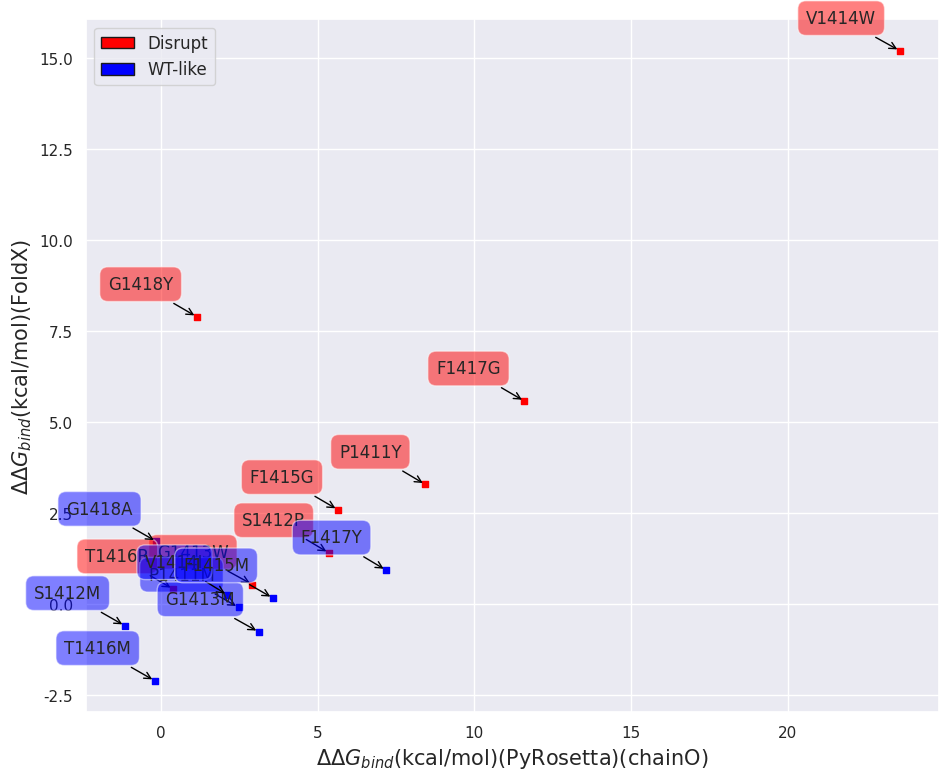

Write the Python code that produced this figure.
# -*- coding: utf-8 -*-
"""
Created on Mon Jun 29 19:28:49 2020
[redacted]
"""
import math
import numpy as np
from scipy.stats import reciprocal
import matplotlib.pyplot as plt
import pylab
from itertools import groupby
from statistics import mean
from numpy import array
from scipy import stats
import seaborn as sns
import matplotlib.patches as mpatches
from scipy.optimize import curve_fit
from scipy import optimize
from matplotlib.patches import Rectangle
sns.set(style="darkgrid")

def main():
    N_Disrupt=['P1411Y','S1412P','G1413W','V1414W','F1415G','T1416R','F1417G','G1418Y']
    abs_pull_Disrupt=[12.92623273,63.03431965,57.41375282,20.94936705,28.36939488,7.80929512,26.50416747,17.91404869]
    norm_Disrupt=[68.03,66.10666667,69.22333333,88.17666667,79.22333333,86.15666667,85.52666667,97.84333333]
    FoldX_Disrupt=[3.2913,1.413089,0.5442,15.19362,2.597332,0.420218,5.577509,7.891621]
    PyRosetta_Disrupt=[8.43477873,5.36092693,2.92390854,23.56816268,5.65028464,0.39317595,11.5967968,1.15309509]
    
    N_WT_like=['P1411M','S1412M','G1413M','V1414I','F1415M','T1416M','F1417Y','G1418A']
    abs_pull_WT_like=[32.13517882,50.11425081,86.71913347,16.68319625,78.7695472,35.41003671,65.38334736,42.47824555]
    norm_WT_like=[67.88333333,64.06,60.7275,63.87333333,52.00666667,86.8,77.86333333,78.97333333]
    FoldX_WT_like=[-0.083443,-0.587499,-0.757159,0.260271,0.173853,-2.097057,0.937911,1.725118]
    PyRosetta_WT_like=[2.48188082,-1.14332058,3.12628322,2.12310464,3.57530799,-0.18906652,7.1868399,-0.13876031]

    fig = plt.figure(num=None, figsize=(11, 9),facecolor='w', edgecolor='k')   
    ax = fig.add_subplot(111)
    ax.set_xlabel("$\Delta\Delta$$G_{bind}$(kcal/mol)(PyRosetta)(chainO)", size=15)
    ax.set_ylabel("$\Delta\Delta$$G_{bind}$(kcal/mol)(FoldX)", size=15)
    #ax.set_ylabel("TRIM-NUP153 Pulled Down By Hexamer Tubes (%)", size=15)
    #ax.set_ylabel("GFP+ Cells Resulting From TRIM Restriction(%)", size=15)
    ax.scatter(PyRosetta_Disrupt, FoldX_Disrupt, c='red', marker='s', s=25)
    ax.scatter(PyRosetta_WT_like, FoldX_WT_like, c='blue', marker='s', s=25)
    #ax.errorbar(PyRosetta_Disrupt, norm_Disrupt, xerr=PyRosetta_STD_Disrupt, yerr=norm_STD_Disrupt, color='black', capsize=6, linestyle = '')
    #ax.errorbar(PyRosetta_WT_like, norm_WT_like, xerr=PyRosetta_STD_WT_like, yerr=norm_STD_WT_like, color='black', capsize=6, linestyle = '')

    '''
    for x, y, n in zip(PyRosetta_Disrupt, norm_Disrupt, N_Disrupt):
        if n=='V1414W' or n=='G1413W':
            plt.annotate(n, xy=(x,y), xytext=(-17, 17),
                     textcoords='offset points',
                     ha="right", va='bottom',
                     bbox=dict(boxstyle='round,pad=0.5',
                               fc='red', alpha=0.5),
                               arrowprops=dict(arrowstyle = '->',connectionstyle='arc3,rad=0',color='black'))
        else:
            plt.annotate(n, xy=(x,y), xytext=(57, -17),
                     textcoords='offset points',
                     ha="right", va='bottom',
                     bbox=dict(boxstyle='round,pad=0.5',
                               fc='red', alpha=0.5),
                               arrowprops=dict(arrowstyle = '->',connectionstyle='arc3,rad=0',color='black'))

    for x, y, n in zip(PyRosetta_WT_like, norm_WT_like, N_WT_like):
        if n=='T1416M' or n=='P1411M':
            plt.annotate(n, xy=(x,y), xytext=(57, 37),
                     textcoords='offset points',
                     ha="right", va='bottom',
                     bbox=dict(boxstyle='round,pad=0.5',
                               fc='blue', alpha=0.5),
                               arrowprops=dict(arrowstyle = '->',connectionstyle='arc3,rad=0',color='black'))
        elif n=='F1417Y' or n=='S1412M' or n=='G1413M':
            plt.annotate(n, xy=(x,y), xytext=(-17, -17),
                     textcoords='offset points',
                     ha="right", va='bottom',
                     bbox=dict(boxstyle='round,pad=0.5',
                               fc='blue', alpha=0.5),
                               arrowprops=dict(arrowstyle = '->',connectionstyle='arc3,rad=0',color='black'))
        else:
            plt.annotate(n, xy=(x,y), xytext=(57, -27),
                     textcoords='offset points',
                     ha="right", va='bottom',
                     bbox=dict(boxstyle='round,pad=0.5',
                               fc='blue', alpha=0.5),
                               arrowprops=dict(arrowstyle = '->',connectionstyle='arc3,rad=0',color='black'))
    '''
    '''
    for x, y, n in zip(PyRosetta_Disrupt, abs_pull_Disrupt, N_Disrupt):
        if n=='V1414W':
            plt.annotate(n, xy=(x,y), xytext=(-17, 17),
                     textcoords='offset points',
                     ha="right", va='bottom',
                     bbox=dict(boxstyle='round,pad=0.5',
                               fc='red', alpha=0.5),
                               arrowprops=dict(arrowstyle = '->',connectionstyle='arc3,rad=0',color='black'))
        else:
            plt.annotate(n, xy=(x,y), xytext=(57, -17),
                     textcoords='offset points',
                     ha="right", va='bottom',
                     bbox=dict(boxstyle='round,pad=0.5',
                               fc='red', alpha=0.5),
                               arrowprops=dict(arrowstyle = '->',connectionstyle='arc3,rad=0',color='black'))

    for x, y, n in zip(PyRosetta_WT_like, abs_pull_WT_like, N_WT_like):
        if n=='G1418A':
            plt.annotate(n, xy=(x,y), xytext=(57, 37),
                     textcoords='offset points',
                     ha="right", va='bottom',
                     bbox=dict(boxstyle='round,pad=0.5',
                               fc='blue', alpha=0.5),
                               arrowprops=dict(arrowstyle = '->',connectionstyle='arc3,rad=0',color='black'))
        elif n=='F1417Y' or n=='S1412M':
            plt.annotate(n, xy=(x,y), xytext=(-17, -17),
                     textcoords='offset points',
                     ha="right", va='bottom',
                     bbox=dict(boxstyle='round,pad=0.5',
                               fc='blue', alpha=0.5),
                               arrowprops=dict(arrowstyle = '->',connectionstyle='arc3,rad=0',color='black'))
        else:
            plt.annotate(n, xy=(x,y), xytext=(57, -27),
                     textcoords='offset points',
                     ha="right", va='bottom',
                     bbox=dict(boxstyle='round,pad=0.5',
                               fc='blue', alpha=0.5),
                               arrowprops=dict(arrowstyle = '->',connectionstyle='arc3,rad=0',color='black'))
    '''
    
    for x, y, n in zip(PyRosetta_Disrupt, FoldX_Disrupt, N_Disrupt):
            plt.annotate(n, xy=(x,y), xytext=(-17, 17),
                         textcoords='offset points',
                         ha="right", va='bottom',
                         bbox=dict(boxstyle='round,pad=0.5',
                                   fc='red', alpha=0.5),
                                   arrowprops=dict(arrowstyle = '->',connectionstyle='arc3,rad=0',color='black'))
    for x, y, n in zip(PyRosetta_WT_like, FoldX_WT_like, N_WT_like):
            plt.annotate(n, xy=(x,y), xytext=(-17, 17),
                         textcoords='offset points',
                         ha="right", va='bottom',
                         bbox=dict(boxstyle='round,pad=0.5',
                                   fc='blue', alpha=0.5),
                                   arrowprops=dict(arrowstyle = '->',connectionstyle='arc3,rad=0',color='black'))
    
    handles = [Rectangle((0,0),1,1,color=c,ec="k") for c in ['red','blue']]
    labels= ['Disrupt', 'WT-like']
    plt.legend(handles, labels,prop={'size': 12})  
    
 
    
def R_Square(x_axis, y_axis):
    slope, intercept, r_value, p_value, std_err = stats.linregress(x_axis, y_axis)
    print ('slope ', slope)
    print ('intercept ', intercept)
    print ('r_value ', r_value)
    print ('p_value ', p_value)
    return (r_value,p_value)    
main()